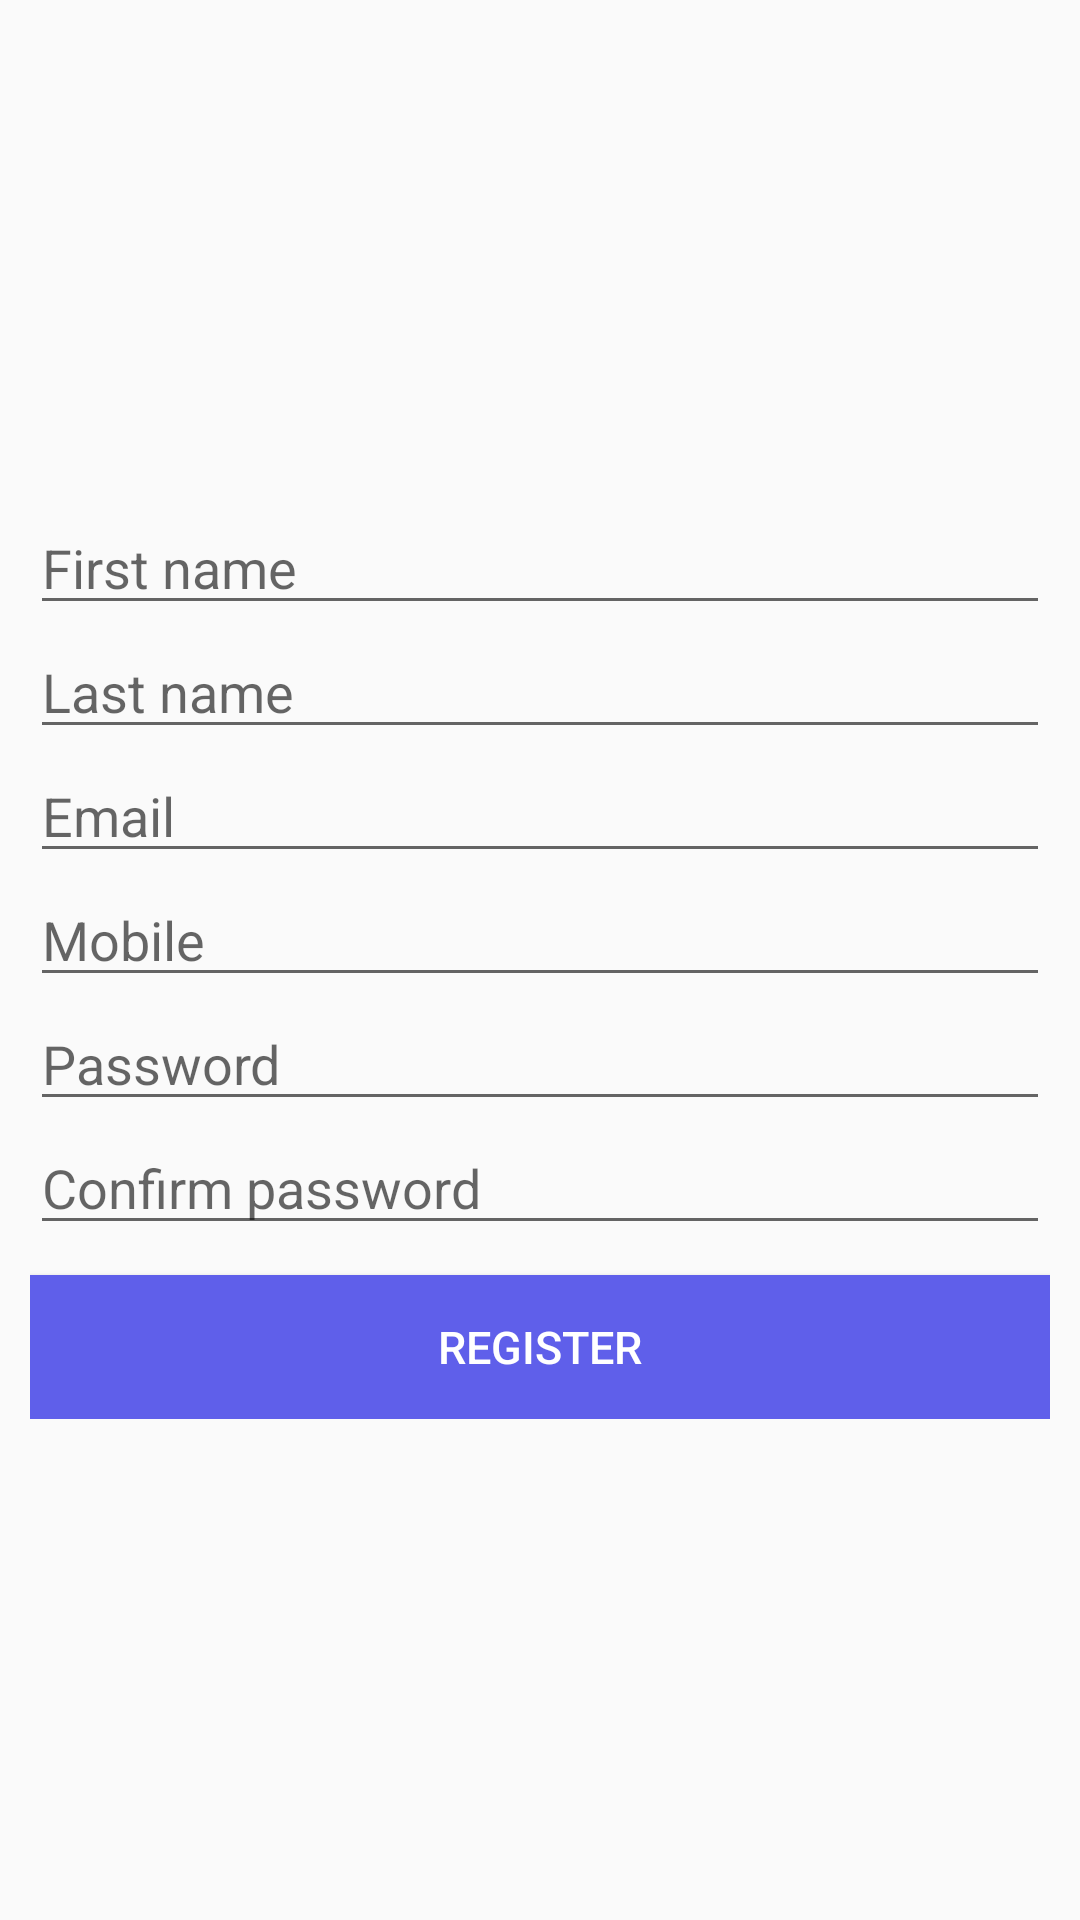

Layout XML and referenced resources for this Android screen:
<!-- AndroidManifest.xml: application theme AppTheme -->
<!-- res/layout/registration_layout.xml -->
<?xml version="1.0" encoding="utf-8"?>
<RelativeLayout xmlns:android="http://schemas.android.com/apk/res/android"
    android:layout_width="match_parent"
    android:layout_height="match_parent">

    <LinearLayout
        android:layout_width="match_parent"
        android:layout_height="wrap_content"
        android:layout_centerInParent="true"
        android:orientation="vertical"
        android:padding="@dimen/activity_padding">

        <EditText
            android:id="@+id/first_name"
            android:layout_width="match_parent"
            android:layout_height="wrap_content"
            android:hint="@string/first_name" />

        <EditText
            android:id="@+id/last_name"
            android:layout_width="match_parent"
            android:layout_height="wrap_content"
            android:hint="@string/last_name" />

        <EditText
            android:id="@+id/email"
            android:layout_width="match_parent"
            android:layout_height="wrap_content"
            android:hint="@string/email" />

        <EditText
            android:id="@+id/mobile"
            android:layout_width="match_parent"
            android:layout_height="wrap_content"
            android:hint="@string/mobile" />

        <EditText
            android:id="@+id/password"
            android:password="true"
            android:layout_width="match_parent"
            android:layout_height="wrap_content"
            android:hint="@string/password" />

        <EditText
            android:id="@+id/confirm_password"
            android:password="true"
            android:layout_width="match_parent"
            android:layout_height="wrap_content"
            android:hint="@string/confirm_password" />

        <Button
            android:id="@+id/register"
            style="@style/button_style"
            android:layout_width="match_parent"
            android:layout_height="wrap_content"
            android:text="@string/register" />

    </LinearLayout>

</RelativeLayout>
<!-- resources referenced by this layout -->
<resources>
  <dimen name="activity_padding">10dp</dimen>
  <string name="confirm_password">Confirm password</string>
  <string name="email">Email</string>
  <string name="first_name">First name</string>
  <string name="last_name">Last name</string>
  <string name="mobile">Mobile</string>
  <string name="password">Password</string>
  <string name="register">Register</string>
  <style name="button_style">
          <item name="android:textColor">#ffffff</item>
          <item name="android:layout_marginTop">@dimen/activity_padding</item>
          <item name="android:textSize">@dimen/button_text_size</item>
          <item name="android:background">@color/colorPrimary</item>
      </style>
  <style name="AppTheme" parent="Theme.AppCompat.Light.DarkActionBar">
          
          <item name="colorPrimary">@color/colorPrimary</item>
          <item name="colorPrimaryDark">@color/colorPrimaryDark</item>
          <item name="colorAccent">@color/colorAccent</item>
      </style>
  <dimen name="button_text_size">15dp</dimen>
  <color name="colorPrimary">#5f5fea</color>
  <color name="colorPrimaryDark">#6c6ce3</color>
  <color name="colorAccent">#8181e2</color>
</resources>
